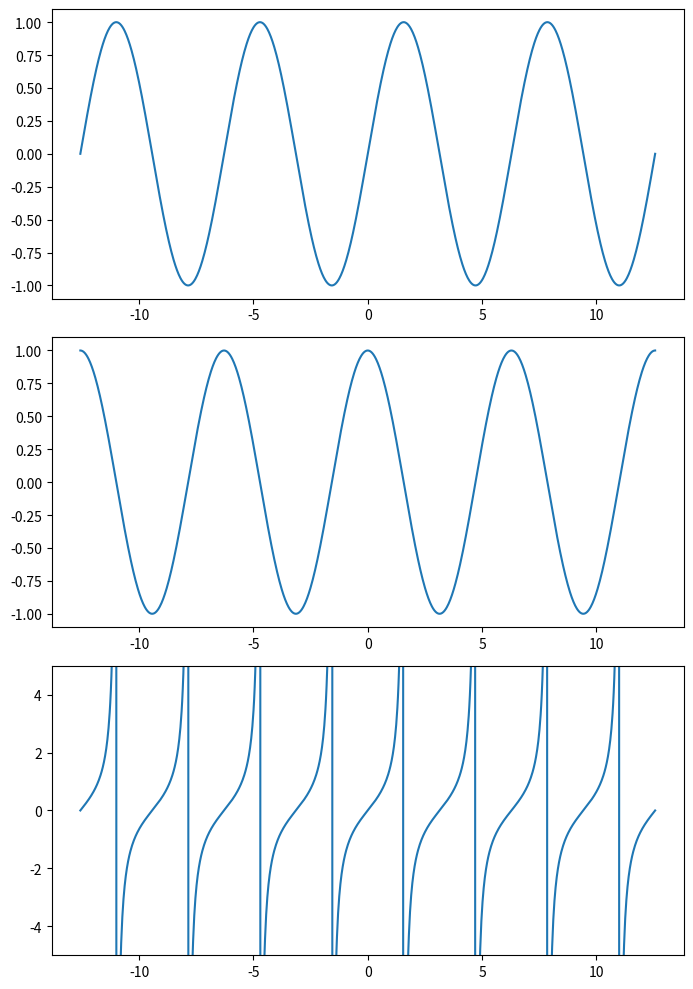

This figure's Python source:
import matplotlib.pyplot as plt
import numpy as np

PI = np.pi
t = np.linspace(-4*PI, 4*PI, 1000)
sin = np.sin(t)
cos = np.cos(t)
tan = np.tan(t)

fig, axes = plt.subplots(3,1,figsize=(7,10))

axes[0].plot(t, sin)
axes[1].plot(t, cos)
axes[2].plot(t, tan)

fig.tight_layout()

axes[2].set_ylim([-5,5])

plt.show()